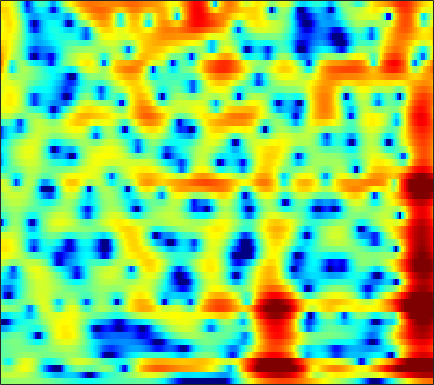

Values plotted in this chart, from the file beside it:
0.16425, 0.29545, 0.43609, 0.541, 0.60146, 0.66057, 0.70056, 0.7217, 0.73729, 0.74041, 0.73521, 0.72422, 0.69193, 0.64119, 0.59269, 0.50783, 0.40266, 0.30747, 0.16414, 0.0010006, -0.18184, -0.33019, -0.54197, -0.7646
1.693, 1.855, 2.028, 2.16, 2.236, 2.304, 2.338, 2.339, 2.303, 2.216, 2.073, 1.923, 1.66, 1.317, 1.005, 0.5107, -0.07928, -0.5834, -1.338, -2.184, -3.107, -3.834, -4.811, -5.728
1.461, 0.9526, 0.3767, 0.1414, 0.2875, 0.8738, 1.7, 2.329, 3.061, 3.586, 3.873, 3.916, 3.738, 3.278, 2.74, 1.75, 0.4147, -0.829, -2.828, -5.21, -7.896, -9.949, -12.41, -14.55
-0.7333, -1.853, -3.37, -4.215, -3.911, -2.509, -0.7975, 0.3751, 1.655, 2.587, 3.188, 3.432, 3.487, 3.249, 2.879, 2.138, 1.131, 0.2288, -1.085, -2.371, -3.383, -3.831, -4.002, -3.811
-1.191, -1.139, -1.046, -0.9016, -0.7517, -0.5087, -0.2409, -0.03229, 0.2344, 0.4627, 0.6331, 0.7145, 0.7547, 0.7177, 0.6392, 0.4811, 0.2821, 0.1217, -0.0839, -0.2543, -0.3696, -0.4112, -0.4062, -0.3373
-1.44, -1.199, -0.9362, -0.7276, -0.5918, -0.4401, -0.3191, -0.2489, -0.1903, -0.1887, -0.2419, -0.3105, -0.4289, -0.5522, -0.6367, -0.7208, -0.7553, -0.741, -0.6668, -0.5255, -0.3205, -0.1311, 0.1562, 0.4608
-1.275, -0.9866, -0.667, -0.4204, -0.2812, -0.164, -0.1188, -0.1405, -0.259, -0.4973, -0.865, -1.228, -1.828, -2.538, -3.106, -3.815, -4.3, -4.386, -4.037, -3.235, -2.189, -1.357, -0.294, 0.6616
-2.654, -2.367, -1.976, -1.594, -1.33, -1.04, -0.8572, -0.8068, -0.8669, -1.091, -1.509, -1.987, -2.929, -4.343, -5.848, -8.829, -14.06, -21.51, -15.85, -8.938, -4.955, -2.821, -0.65, 0.9991
-7.989, -7.912, -7.472, -6.682, -5.963, -4.985, -4.098, -3.563, -3.034, -2.699, -2.566, -2.586, -2.75, -3.034, -3.293, -3.621, -3.781, -3.679, -3.162, -2.258, -1.135, -0.2483, 0.8965, 1.935
-16.78, -24.09, -24.17, -14.64, -11.3, -8.468, -6.577, -5.539, -4.538, -3.904, -3.579, -3.45, -3.304, -3.082, -2.839, -2.414, -1.891, -1.439, -0.7681, -0.03039, 0.7236, 1.268, 1.952, 2.577
-5.342, -5.7, -5.715, -5.241, -4.724, -4.027, -3.503, -3.301, -3.287, -3.64, -4.42, -5.208, -6.312, -6.873, -6.495, -4.991, -3.111, -1.796, -0.3196, 0.8288, 1.694, 2.172, 2.611, 2.878
1.038, 0.8348, 0.5799, 0.3141, 0.205, 0.2044, 0.1722, -0.001421, -0.5213, -1.377, -2.585, -3.922, -6.646, -9.434, -8.68, -5.129, -2.047, -0.2864, 1.438, 2.53, 3.036, 3.081, 2.688, 1.761
-0.9563, -1.609, -2.333, -2.72, -2.741, -2.47, -1.96, -1.524, -0.9807, -0.5744, -0.3147, -0.194, -0.0024, 0.3056, 0.6443, 1.26, 1.964, 2.448, 2.932, 3.173, 3.087, 2.764, 1.931, 0.549
-7.059, -9.289, -13.43, -19.21, -17.71, -11.87, -8.194, -6.177, -4.069, -2.47, -1.319, -0.6154, 0.2623, 1.013, 1.461, 1.969, 2.411, 2.677, 2.896, 2.949, 2.848, 2.66, 2.271, 1.759
-7.283, -8.319, -9.629, -10.29, -10.07, -8.984, -7.368, -6.089, -4.532, -3.135, -1.89, -1.05, -0.07873, 0.7215, 1.24, 1.815, 2.24, 2.475, 2.682, 2.756, 2.709, 2.596, 2.361, 2.051
-5.375, -5.758, -6.257, -6.48, -6.501, -6.35, -5.799, -5.119, -4.048, -2.934, -1.78, -0.9236, 0.07256, 0.9004, 1.441, 2.036, 2.46, 2.667, 2.821, 2.845, 2.734, 2.574, 2.273, 1.877
-3.612, -4.22, -5.362, -6.91, -8.162, -9.345, -9.075, -7.871, -5.666, -3.474, -1.617, -0.4876, 0.7384, 1.734, 2.304, 2.847, 3.2, 3.342, 3.36, 3.212, 2.906, 2.59, 2.058, 1.422
-0.6113, -1.314, -2.784, -5.077, -7.247, -10.77, -11.18, -8.214, -4.724, -2.113, -0.1371, 0.9312, 1.989, 2.81, 3.236, 3.553, 3.675, 3.651, 3.424, 2.987, 2.356, 1.74, 0.7506, -0.4084
2.37, 2.106, 1.651, 1.093, 0.6171, 0.2142, 0.1474, 0.234, 0.6275, 1.119, 1.508, 1.763, 2.055, 2.153, 2.152, 2.112, 1.94, 1.715, 1.305, 0.6813, -0.2257, -1.138, -2.735, -4.894
4.084, 4.087, 4.003, 3.817, 3.58, 3.283, 2.943, 2.617, 2.181, 1.688, 1.031, 0.4966, -0.2479, -1.101, -1.653, -2.117, -2.332, -2.397, -2.426, -2.597, -3.079, -3.681, -4.91, -6.677
5.044, 5.119, 5.052, 4.858, 4.665, 4.228, 3.641, 3.133, 2.212, 1.04, -0.4044, -1.827, -4.299, -7.417, -10.38, -13.37, -11.23, -8.795, -6.495, -5.101, -4.374, -4.205, -4.395, -4.97
4.8, 4.822, 4.742, 4.558, 4.373, 3.946, 3.371, 2.842, 1.878, 0.6655, -0.8162, -2.208, -4.305, -6.733, -8.639, -9.897, -9.092, -7.744, -5.914, -4.511, -3.529, -3.074, -2.781, -2.821
2.84, 2.816, 2.908, 2.975, 2.932, 2.829, 2.504, 2.082, 1.409, 0.4696, -0.6439, -1.484, -2.718, -3.75, -4.235, -4.614, -4.398, -3.977, -3.233, -2.392, -1.616, -1.139, -0.6643, -0.4132
-2.67, -2.17, -1.015, 0.1462, 0.8024, 1.358, 1.501, 1.351, 0.8268, -0.07372, -1.349, -2.54, -4.374, -6.154, -7.101, -7.144, -5.919, -4.636, -2.965, -1.486, -0.2853, 0.4602, 1.241, 1.803
-16.06, -9.764, -4.916, -2.257, -0.8809, 0.1818, 0.6541, 0.7261, 0.2904, -0.5441, -1.996, -3.536, -6.289, -10.99, -15.82, -15.36, -9.105, -6.187, -3.405, -1.416, 0.05491, 0.9359, 1.849, 2.542
-3.002, -2.692, -1.89, -1.006, -0.4181, 0.1441, 0.4452, 0.4824, 0.257, -0.231, -0.9802, -1.665, -2.685, -3.578, -3.999, -4.077, -3.561, -2.94, -2.001, -1.097, -0.2543, 0.3024, 0.9465, 1.487
-0.6438, -0.3667, -0.03272, 0.3986, 0.6298, 0.8909, 1.049, 1.024, 0.9591, 0.6787, 0.3504, 0.01305, -0.4527, -0.8548, -1.179, -1.416, -1.603, -1.632, -1.586, -1.461, -1.262, -1.079, -0.7612, -0.3981
-0.1011, 0.4027, 0.9961, 1.408, 1.663, 1.897, 1.991, 2.017, 1.928, 1.768, 1.486, 1.229, 0.8144, 0.2754, -0.1412, -0.7922, -1.458, -1.986, -2.662, -3.227, -3.67, -3.843, -3.828, -3.478
0.4312, 1.157, 1.915, 2.28, 2.47, 2.575, 2.542, 2.562, 2.432, 2.379, 2.163, 1.983, 1.544, 0.8631, 0.2472, -0.9577, -2.329, -3.614, -5.44, -7.31, -8.978, -9.996, -11.01, -10.77
2.238, 2.612, 2.733, 2.57, 2.232, 1.613, 1.062, 0.7871, 0.837, 1.196, 1.656, 1.862, 1.837, 1.421, 0.7101, -0.7451, -2.998, -5.337, -9.775, -16.32, -20.04, -18.53, -18.68, -20.04
2.883, 2.758, 2.163, 1.166, -0.1498, -2.706, -7.113, -11.53, -8.781, -3.851, -0.782, 0.5723, 1.6, 1.844, 1.588, 0.7404, -0.7897, -2.293, -4.756, -7.203, -8.318, -8.079, -6.843, -5.315
-0.1333, -0.2061, -0.3911, -1.02, -1.658, -3.002, -4.323, -5.048, -4.393, -2.74, -0.987, 0.04342, 1.027, 1.472, 1.57, 1.341, 0.8408, 0.341, -0.3609, -0.994, -1.396, -1.502, -1.369, -0.9547
-4.519, -3.754, -2.761, -2.169, -1.741, -1.48, -1.074, -0.8811, -0.3354, 0.1947, 0.8234, 1.21, 1.671, 1.916, 1.996, 1.901, 1.657, 1.393, 0.9782, 0.5453, 0.1274, -0.1318, -0.4112, -0.5659
-8.057, -6.056, -4.102, -2.557, -1.674, -0.6684, 0.1245, 0.6701, 1.266, 1.808, 2.236, 2.501, 2.718, 2.835, 2.792, 2.631, 2.309, 1.971, 1.394, 0.7114, -0.06065, -0.6595, -1.457, -2.184
-6.703, -5.294, -3.585, -2.124, -1.208, -0.08013, 0.7884, 1.421, 2.059, 2.63, 3.035, 3.283, 3.45, 3.48, 3.39, 3.123, 2.66, 2.166, 1.305, 0.169, -1.248, -2.529, -4.455, -6.497
-5.038, -4.148, -2.976, -1.859, -1.047, -0.08314, 0.815, 1.365, 2.064, 2.6, 3.062, 3.3, 3.549, 3.609, 3.572, 3.327, 2.861, 2.352, 1.41, 0.1022, -1.688, -3.447, -6.691, -11.81
-5.95, -5.121, -4.043, -2.909, -2.14, -1.228, -0.3901, 0.1242, 0.7935, 1.367, 1.913, 2.259, 2.671, 2.969, 3.085, 3.094, 2.893, 2.604, 2.006, 1.161, 0.05973, -0.9261, -2.368, -3.744
-10.53, -8.82, -6.623, -5.102, -4.21, -3.42, -2.942, -2.613, -2.257, -1.663, -0.959, -0.269, 0.5494, 1.347, 1.788, 2.238, 2.474, 2.492, 2.355, 2.044, 1.614, 1.239, 0.7443, 0.3252
-11.55, -8.986, -6.684, -5.375, -4.932, -5.005, -5.864, -6.915, -8.496, -8.61, -6.466, -4.486, -2.186, -0.4746, 0.5117, 1.428, 2.002, 2.245, 2.364, 2.302, 2.117, 1.951, 1.714, 1.53
-2.927, -2.462, -2.039, -1.829, -2.076, -2.922, -4.499, -6.626, -10.25, -11.6, -7.609, -4.827, -2.082, -0.3402, 0.6916, 1.51, 1.998, 2.159, 2.161, 1.945, 1.538, 1.184, 0.6795, 0.2954
1.86, 2.054, 2.185, 2.15, 1.934, 1.453, 0.8516, 0.2601, -0.3423, -0.5907, -0.5113, -0.2141, 0.2467, 0.5659, 0.8144, 0.927, 0.9022, 0.7776, 0.3875, -0.2716, -1.296, -2.375, -4.162, -6.219
3.327, 3.648, 3.95, 4.001, 3.965, 3.756, 3.297, 2.988, 2.392, 1.706, 1.003, 0.3957, -0.4791, -1.248, -1.98, -2.546, -2.921, -3.091, -3.345, -3.884, -4.87, -6.092, -8.655, -12.63
3.631, 4.14, 4.591, 4.822, 4.852, 4.696, 4.309, 3.877, 3.099, 2.038, 0.6802, -0.633, -2.871, -5.819, -8.469, -11.67, -11.06, -9.275, -7.301, -6.255, -5.991, -6.149, -6.784, -7.557
3.254, 3.887, 4.477, 4.824, 4.876, 4.737, 4.438, 3.979, 3.178, 2.134, 0.7056, -0.6877, -2.898, -5.804, -8.574, -11.4, -10.83, -9.206, -7.24, -5.999, -5.413, -5.291, -5.399, -5.845
2.778, 3.366, 3.885, 4.111, 4.149, 4.032, 3.716, 3.397, 2.8, 2.024, 1.078, 0.2984, -0.8826, -2.068, -2.863, -3.713, -4.166, -4.248, -4.246, -4.185, -4.191, -4.311, -4.608, -5.106
3.336, 3.51, 3.519, 3.369, 3.226, 2.99, 2.654, 2.438, 2.114, 1.679, 1.192, 0.8275, 0.2227, -0.4381, -0.8091, -1.375, -1.882, -2.174, -2.537, -2.886, -3.231, -3.508, -3.978, -4.502
4.89, 4.325, 3.422, 2.488, 1.826, 1.181, 0.9954, 0.9829, 1.102, 1.228, 1.209, 1.043, 0.7812, 0.4313, 0.0415, -0.4021, -0.8542, -1.238, -1.69, -2.158, -2.658, -3.023, -3.482, -3.928
7.173, 5.798, 3.402, 0.1886, -2.764, -5.649, -3.847, -1.917, -0.04919, 1.041, 1.472, 1.449, 1.184, 0.7579, 0.2744, -0.31, -0.8207, -1.217, -1.768, -2.356, -3.021, -3.554, -4.126, -4.45
8.612, 7.189, 4.769, 1.652, -1.036, -3.464, -2.518, -1.161, 0.1984, 0.7644, 0.598, 0.08816, -1.054, -2.546, -3.662, -4.865, -5.306, -5.245, -5.332, -5.776, -6.833, -8.253, -10.96, -13.04
7.771, 6.926, 5.718, 4.425, 3.453, 2.369, 1.591, 1.2, 0.5118, -0.4392, -1.78, -3.079, -5.632, -9.682, -14.62, -28.46, -17.64, -13.23, -10.61, -9.765, -10.08, -11.05, -12.93, -14.26
6.575, 6.189, 5.547, 4.799, 4.2, 3.36, 2.445, 1.702, 0.6103, -0.6508, -2.178, -3.511, -5.531, -7.744, -9.293, -10.76, -10.99, -10.46, -9.61, -8.964, -8.614, -8.431, -8.149, -7.713
5.46, 5.368, 5.071, 4.646, 4.253, 3.602, 2.798, 2.039, 0.964, -0.226, -1.51, -2.568, -4.011, -5.37, -6.088, -6.892, -7.386, -7.516, -7.422, -7.122, -6.721, -6.378, -5.958, -5.443
4.42, 4.61, 4.742, 4.663, 4.448, 3.953, 3.242, 2.609, 1.558, 0.3017, -1.082, -2.217, -3.716, -5.101, -6.127, -7.009, -7.33, -7.324, -6.99, -6.433, -5.784, -5.33, -4.779, -4.303
3.298, 4.075, 4.77, 5.042, 4.993, 4.639, 3.978, 3.324, 2.183, 0.7498, -1.044, -2.586, -4.927, -7.653, -9.904, -12.51, -12.37, -10.84, -8.704, -6.975, -5.688, -4.949, -4.183, -3.728
3.106, 4.19, 5.022, 5.359, 5.342, 4.991, 4.3, 3.507, 2.201, 0.6072, -1.299, -2.877, -5.478, -8.8, -12.19, -16.84, -15.71, -12.42, -9.212, -7.117, -5.735, -5.028, -4.423, -4.093
4.642, 5.066, 5.376, 5.378, 5.172, 4.593, 3.67, 2.775, 1.282, -0.4806, -2.367, -3.776, -5.484, -6.826, -7.62, -8.075, -7.861, -7.38, -6.594, -5.981, -5.643, -5.62, -5.85, -6.122
5.792, 5.821, 5.748, 5.442, 5.034, 4.221, 3.039, 1.912, 0.04632, -2.333, -5.316, -7.915, -10.7, -10.61, -8.887, -7.121, -5.85, -5.184, -4.651, -4.564, -5.102, -6.015, -8.093, -11.57
5.009, 5.03, 4.901, 4.566, 4.153, 3.382, 2.338, 1.27, -0.4937, -2.859, -5.96, -9.148, -13.12, -11.45, -8.48, -5.676, -3.804, -2.933, -2.28, -2.163, -2.629, -3.383, -4.918, -6.972
